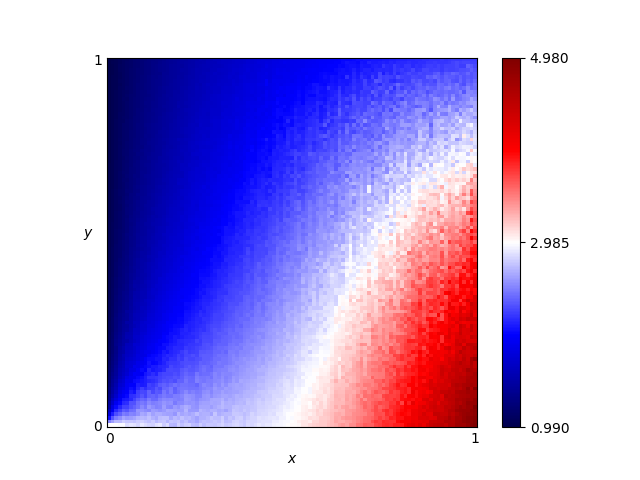

Data behind this chart, as committed beside it:
x, y, score
0.46, 0.76, 2.124
0.54, 0.86, 2.085
0.16, 0.19, 2.151
0.61, 0.18, 3.083
0.82, 0.41, 3.339
0.72, 0.66, 2.531
0.63, 0.37, 2.887
0.41, 0.28, 2.48
0.16, 0.44, 1.742
0.8, 0.33, 3.569
0.84, 0.23, 3.838
0.25, 0.48, 1.925
0.62, 0.7, 2.339
0.78, 0.28, 3.348
0.03, 0.68, 1.135
0.57, 0.0, 3.178
0.69, 0.37, 3.144
0.46, 0.05, 2.863
0.65, 0.03, 3.36
0.56, 0.8, 2.186
0.28, 0.44, 2.019
0.65, 0.0, 3.336
0.57, 0.1, 3.027
0.44, 0.29, 2.515
0.63, 0.49, 2.638
0.26, 0.03, 2.687
0.92, 0.27, 4.008
0.69, 0.35, 3.182
0.79, 0.78, 2.621
0.3, 0.26, 2.295
0.98, 0.54, 3.651
0.25, 0.62, 1.788
0.55, 0.43, 2.643
0.19, 0.06, 2.53
0.14, 0.65, 1.506
0.09, 0.65, 1.368
0.92, 1.0, 2.19
0.51, 0.43, 2.542
0.36, 0.66, 1.981
0.33, 0.92, 1.715
0.01, 0.93, 1.024
0.25, 0.81, 1.672
0.9, 0.46, 3.455
0.3, 0.12, 2.527
0.87, 0.59, 3.092
0.8, 0.75, 2.572
0.93, 0.2, 4.22
0.34, 0.41, 2.2
0.05, 0.48, 1.278
0.9, 0.12, 4.261
0.59, 0.65, 2.412
0.72, 0.62, 2.725
0.29, 0.87, 1.687
0.02, 0.72, 1.084
0.8, 0.35, 3.314
0.09, 0.22, 1.798
0.05, 0.61, 1.24
0.49, 0.38, 2.546
0.62, 0.21, 3.097
0.79, 0.55, 3.15
... 10,141 more rows
